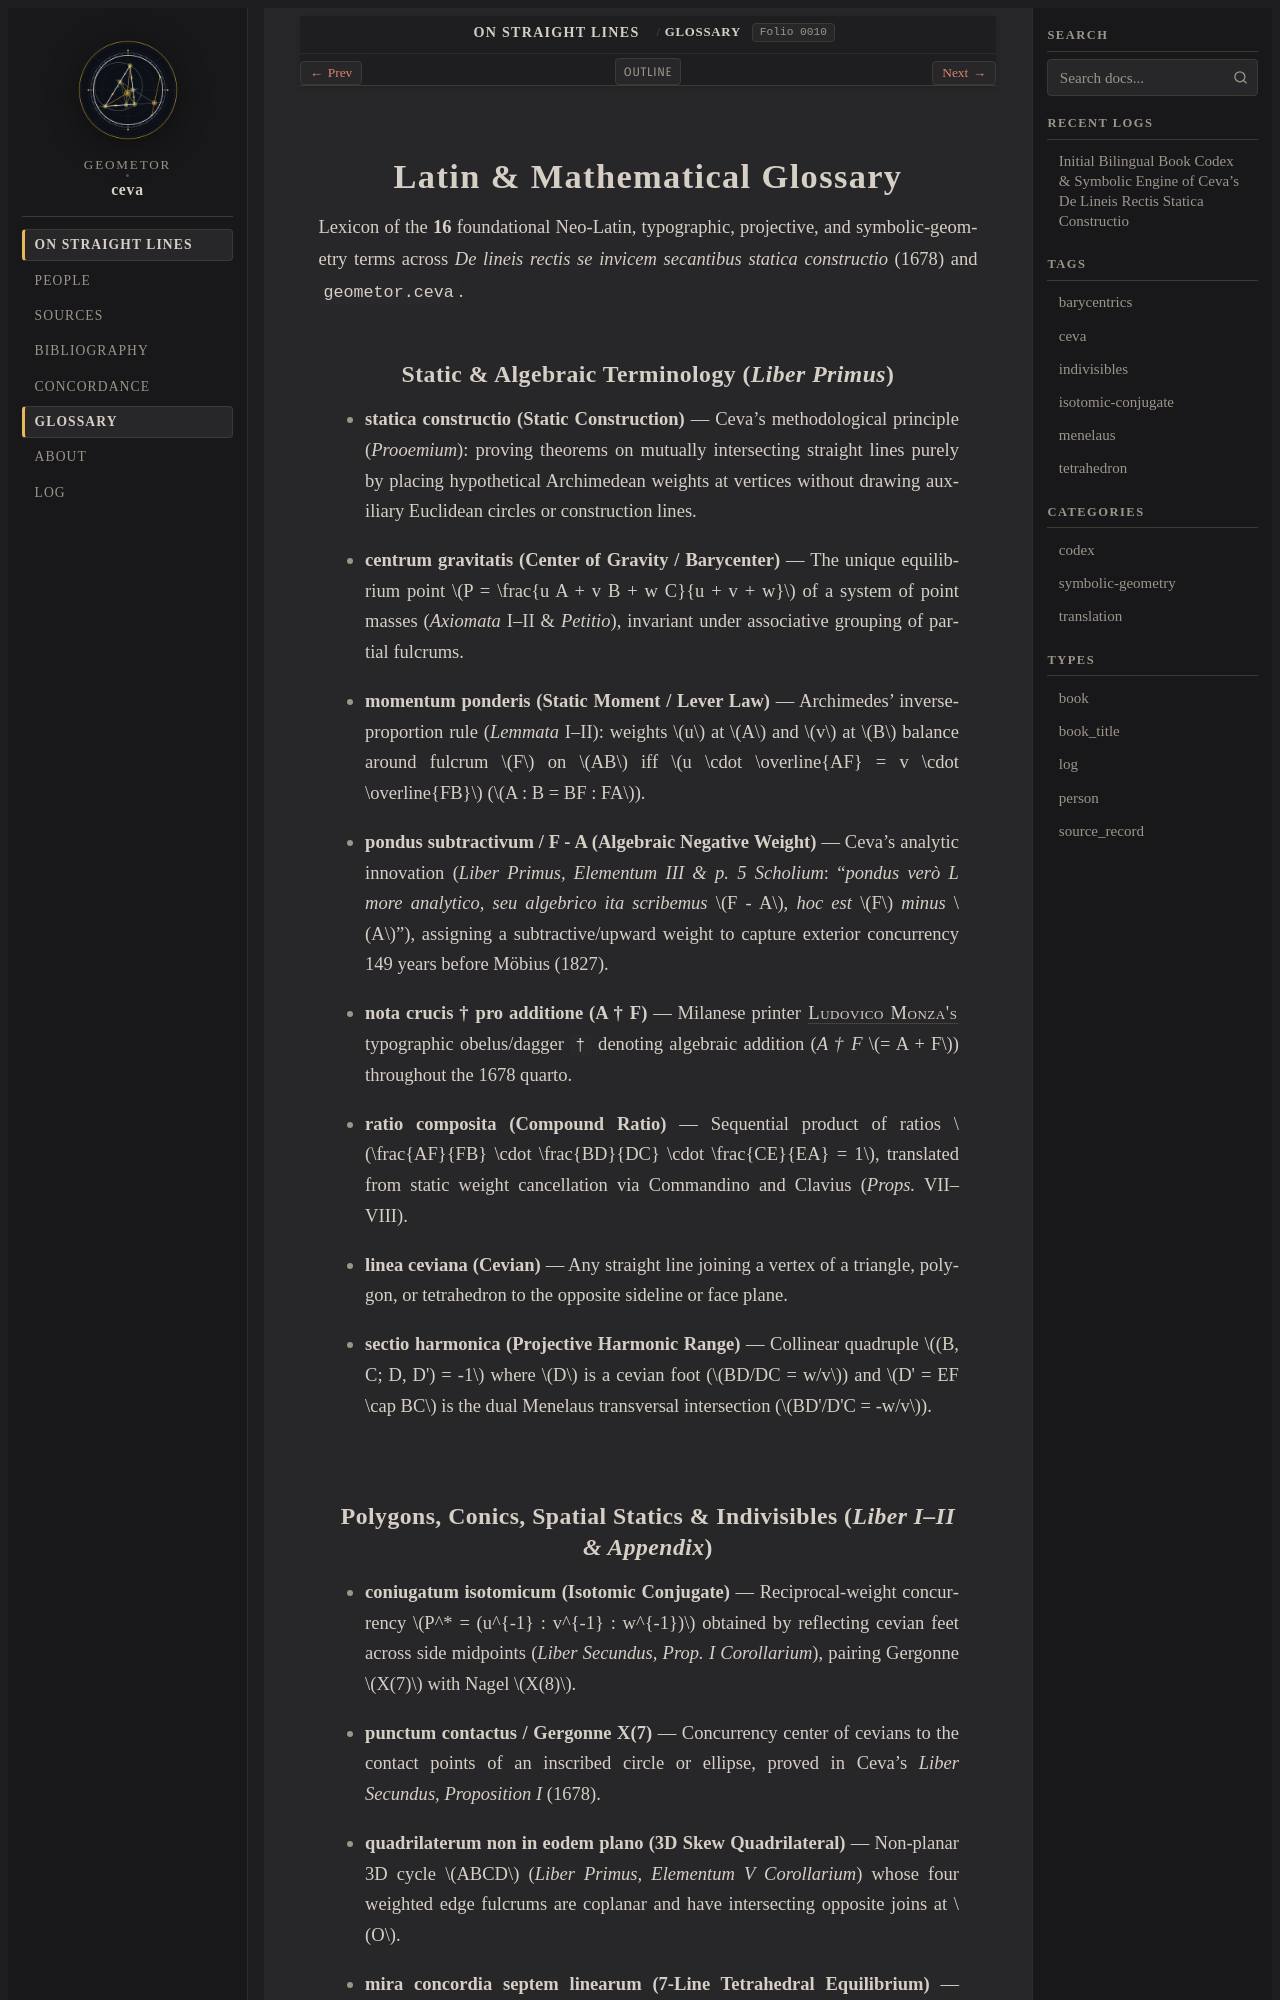

repository: geometor/ceva · page: de_lineis_rectis/glossary.html · generator: sphinx

:navigation: header
:order: 16
:nav_title: Glossary

.. _ceva-glossary:

Latin & Mathematical Glossary
=============================

Lexicon of the **16** foundational Neo-Latin, typographic, projective, and symbolic-geometry terms across *De lineis rectis se invicem secantibus statica constructio* (1678) and ``geometor.ceva``.

Static & Algebraic Terminology (*Liber Primus*)
-----------------------------------------------

.. _term-statica-constructio:

* **statica constructio (Static Construction)** — Ceva's methodological principle (*Prooemium*): proving theorems on mutually intersecting straight lines purely by placing hypothetical Archimedean weights at vertices without drawing auxiliary Euclidean circles or construction lines.

.. _term-centrum-gravitatis:

* **centrum gravitatis (Center of Gravity / Barycenter)** — The unique equilibrium point :math:`P = \frac{u A + v B + w C}{u + v + w}` of a system of point masses (*Axiomata* I–II & *Petitio*), invariant under associative grouping of partial fulcrums.

.. _term-momentum-ponderis:

* **momentum ponderis (Static Moment / Lever Law)** — Archimedes' inverse-proportion rule (*Lemmata* I–II): weights :math:`u` at :math:`A` and :math:`v` at :math:`B` balance around fulcrum :math:`F` on :math:`AB` iff :math:`u \cdot \overline{AF} = v \cdot \overline{FB}` (:math:`A : B = BF : FA`).

.. _term-pondus-negativum:

* **pondus subtractivum / F - A (Algebraic Negative Weight)** — Ceva's analytic innovation (*Liber Primus, Elementum III & p. 5 Scholium*: "*pondus verò L more analytico, seu algebrico ita scribemus* :math:`F - A`, *hoc est* :math:`F` *minus* :math:`A`"), assigning a subtractive/upward weight to capture exterior concurrency 149 years before Möbius (1827).

.. _term-obelus-additio:

* **nota crucis † pro additione (A † F)** — Milanese printer :person:`Ludovico Monza's <monza>` typographic obelus/dagger ``†`` denoting algebraic addition (`A † F` :math:`= A + F`) throughout the 1678 quarto.

.. _term-ratio-composita:

* **ratio composita (Compound Ratio)** — Sequential product of ratios :math:`\frac{AF}{FB} \cdot \frac{BD}{DC} \cdot \frac{CE}{EA} = 1`, translated from static weight cancellation via Commandino and Clavius (*Props.* VII–VIII).

.. _term-ceviana:

* **linea ceviana (Cevian)** — Any straight line joining a vertex of a triangle, polygon, or tetrahedron to the opposite sideline or face plane.

.. _term-sectio-harmonica:

* **sectio harmonica (Projective Harmonic Range)** — Collinear quadruple :math:`(B, C; D, D') = -1` where :math:`D` is a cevian foot (:math:`BD/DC = w/v`) and :math:`D' = EF \cap BC` is the dual Menelaus transversal intersection (:math:`BD'/D'C = -w/v`).
